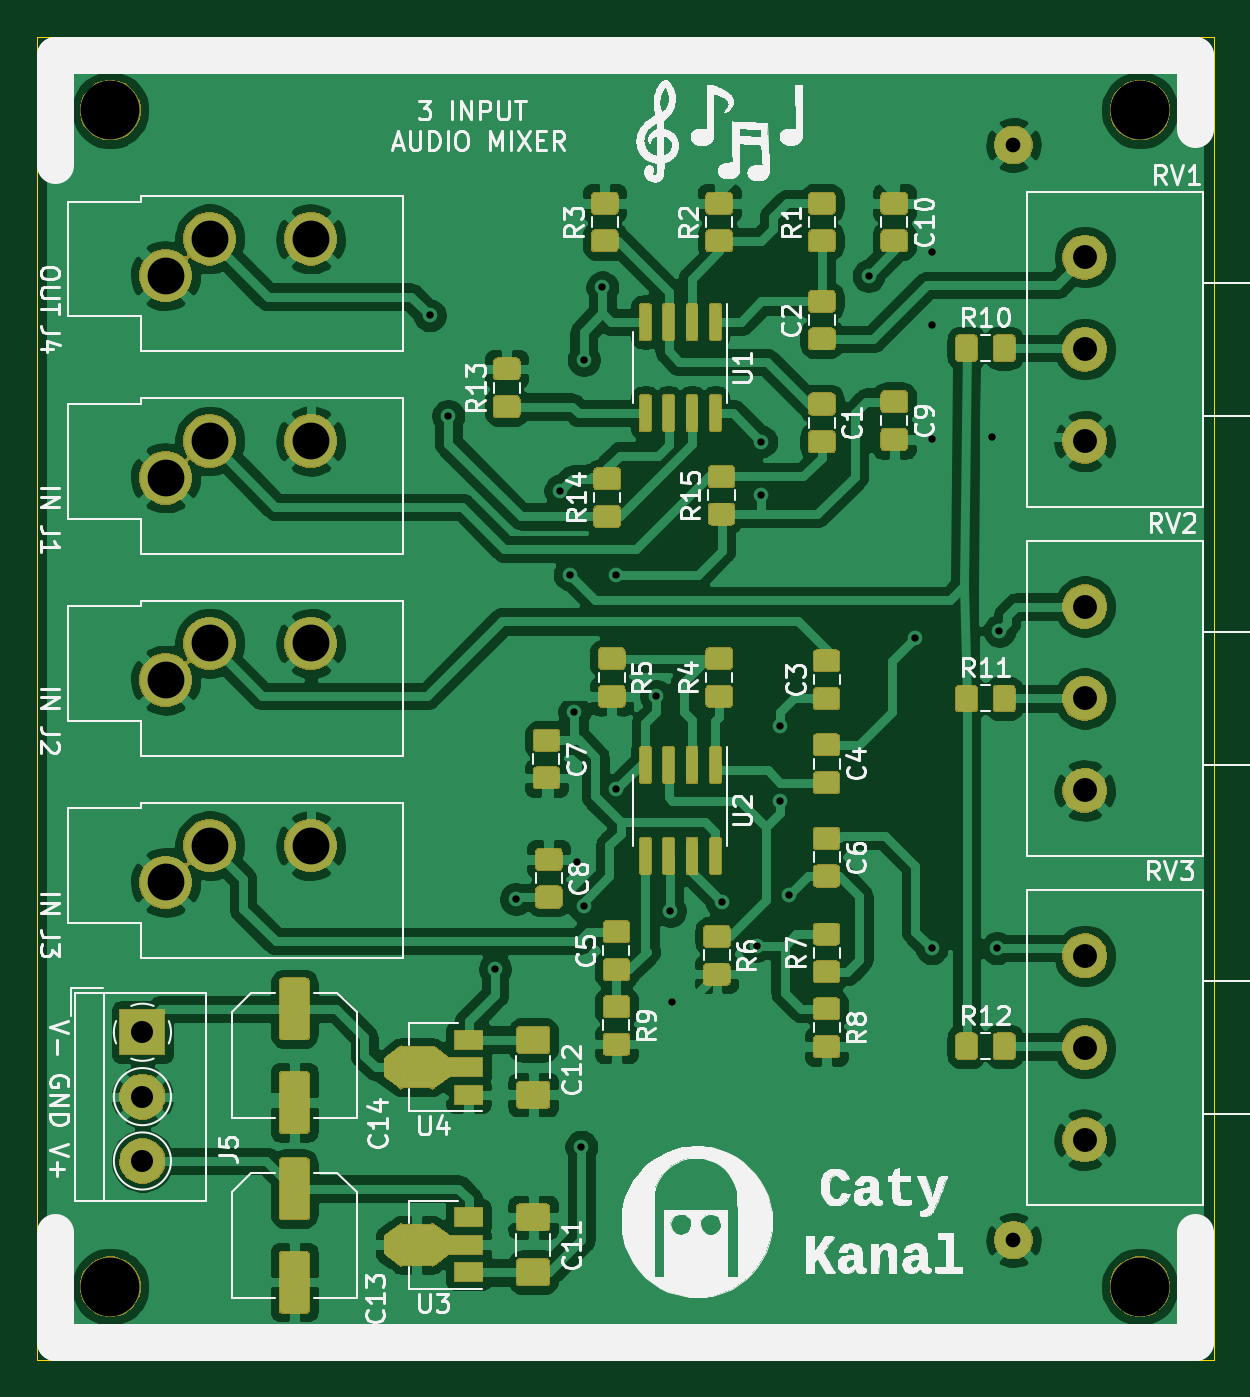
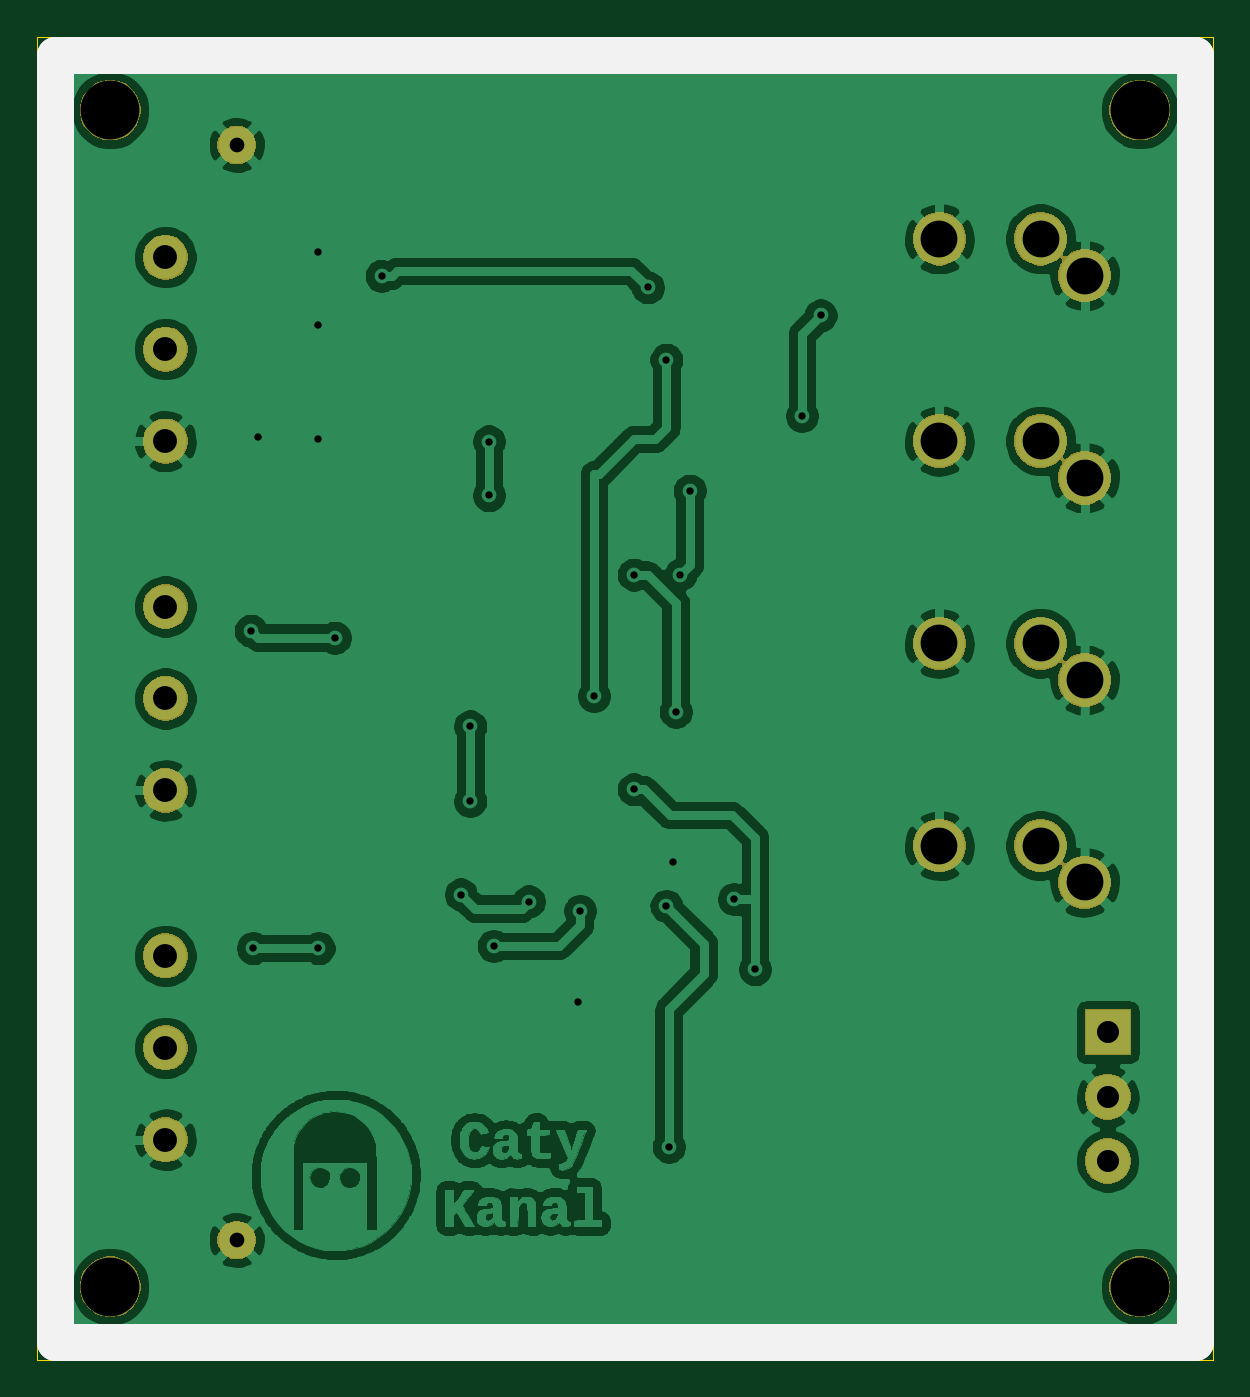
Circuit board: 11 layer files. Board 64.0 x 72.0 mm.
- bottom_copper: 3inaudiomixer-B_Cu.gbr (227377 bytes)
- bottom_mask: 3inaudiomixer-B_Mask.gbr (30628 bytes)
- paste: 3inaudiomixer-B_Paste.gbr (515 bytes)
- bottom_silk: 3inaudiomixer-B_SilkS.gbr (744 bytes)
- outline: 3inaudiomixer-Edge_Cuts.gbr (710 bytes)
- top_copper: 3inaudiomixer-F_Cu.gbr (346652 bytes)
- top_mask: 3inaudiomixer-F_Mask.gbr (105902 bytes)
- paste: 3inaudiomixer-F_Paste.gbr (130563 bytes)
- top_silk: 3inaudiomixer-F_SilkS.gbr (192867 bytes)
- drill: 3inaudiomixer-NPTH.drl (366 bytes)
- drill: 3inaudiomixer-PTH.drl (1274 bytes)

=== bottom_copper: 3inaudiomixer-B_Cu.gbr (227377 bytes, source omitted) ===
=== bottom_mask: 3inaudiomixer-B_Mask.gbr (30628 bytes, source omitted) ===
=== paste: 3inaudiomixer-B_Paste.gbr ===
G04 #@! TF.GenerationSoftware,KiCad,Pcbnew,5.1.5+dfsg1-2build2*
G04 #@! TF.CreationDate,2021-06-08T18:26:39-05:00*
G04 #@! TF.ProjectId,3inaudiomixer,33696e61-7564-4696-9f6d-697865722e6b,rev?*
G04 #@! TF.SameCoordinates,Original*
G04 #@! TF.FileFunction,Paste,Bot*
G04 #@! TF.FilePolarity,Positive*
%FSLAX46Y46*%
G04 Gerber Fmt 4.6, Leading zero omitted, Abs format (unit mm)*
G04 Created by KiCad (PCBNEW 5.1.5+dfsg1-2build2) date 2021-06-08 18:26:39*
%MOMM*%
%LPD*%
G04 APERTURE LIST*
G04 APERTURE END LIST*
M02*

=== bottom_silk: 3inaudiomixer-B_SilkS.gbr ===
G04 #@! TF.GenerationSoftware,KiCad,Pcbnew,5.1.5+dfsg1-2build2*
G04 #@! TF.CreationDate,2021-06-08T18:26:39-05:00*
G04 #@! TF.ProjectId,3inaudiomixer,33696e61-7564-4696-9f6d-697865722e6b,rev?*
G04 #@! TF.SameCoordinates,Original*
G04 #@! TF.FileFunction,Legend,Bot*
G04 #@! TF.FilePolarity,Positive*
%FSLAX46Y46*%
G04 Gerber Fmt 4.6, Leading zero omitted, Abs format (unit mm)*
G04 Created by KiCad (PCBNEW 5.1.5+dfsg1-2build2) date 2021-06-08 18:26:39*
%MOMM*%
%LPD*%
G04 APERTURE LIST*
%ADD10C,2.000000*%
G04 APERTURE END LIST*
D10*
X114000000Y-114000000D02*
X176000000Y-114000000D01*
X114000000Y-44000000D02*
X176000000Y-44000000D01*
X176000000Y-44000000D02*
X176000000Y-114000000D01*
X114000000Y-44000000D02*
X114000000Y-114000000D01*
M02*

=== outline: 3inaudiomixer-Edge_Cuts.gbr ===
G04 #@! TF.GenerationSoftware,KiCad,Pcbnew,5.1.5+dfsg1-2build2*
G04 #@! TF.CreationDate,2021-06-08T18:26:39-05:00*
G04 #@! TF.ProjectId,3inaudiomixer,33696e61-7564-4696-9f6d-697865722e6b,rev?*
G04 #@! TF.SameCoordinates,Original*
G04 #@! TF.FileFunction,Profile,NP*
%FSLAX46Y46*%
G04 Gerber Fmt 4.6, Leading zero omitted, Abs format (unit mm)*
G04 Created by KiCad (PCBNEW 5.1.5+dfsg1-2build2) date 2021-06-08 18:26:39*
%MOMM*%
%LPD*%
G04 APERTURE LIST*
%ADD10C,0.050000*%
G04 APERTURE END LIST*
D10*
X113000000Y-43000000D02*
X113000000Y-115000000D01*
X177000000Y-43000000D02*
X177000000Y-115000000D01*
X113000000Y-115000000D02*
X177000000Y-115000000D01*
X113000000Y-43000000D02*
X177000000Y-43000000D01*
M02*

=== top_copper: 3inaudiomixer-F_Cu.gbr (346652 bytes, source omitted) ===
=== top_mask: 3inaudiomixer-F_Mask.gbr (105902 bytes, source omitted) ===
=== paste: 3inaudiomixer-F_Paste.gbr (130563 bytes, source omitted) ===
=== top_silk: 3inaudiomixer-F_SilkS.gbr (192867 bytes, source omitted) ===
=== drill: 3inaudiomixer-NPTH.drl ===
M48
; DRILL file {KiCad 5.1.5+dfsg1-2build2} date mar 08 jun 2021 18:26:34
; FORMAT={-:-/ absolute / metric / decimal}
; #@! TF.CreationDate,2021-06-08T18:26:34-05:00
; #@! TF.GenerationSoftware,Kicad,Pcbnew,5.1.5+dfsg1-2build2
; #@! TF.FileFunction,NonPlated,1,2,NPTH
FMAT,2
METRIC
T1C3.200
%
G90
G05
T1
X117.0Y-47.0
X173.0Y-47.0
X117.0Y-111.0
X173.0Y-111.0
T0
M30

=== drill: 3inaudiomixer-PTH.drl ===
M48
; DRILL file {KiCad 5.1.5+dfsg1-2build2} date mar 08 jun 2021 18:26:34
; FORMAT={-:-/ absolute / metric / decimal}
; #@! TF.CreationDate,2021-06-08T18:26:34-05:00
; #@! TF.GenerationSoftware,Kicad,Pcbnew,5.1.5+dfsg1-2build2
; #@! TF.FileFunction,Plated,1,2,PTH
FMAT,2
METRIC
T1C0.400
T2C0.800
T3C1.200
T4C1.300
T5C2.000
%
G90
G05
T1
X134.366Y-58.166
X135.382Y-63.627
X137.922Y-93.726
X139.065Y-89.916
X141.478Y-67.691
X141.986Y-72.263
X142.24Y-79.717
X142.367Y-87.884
X142.621Y-103.378
X142.748Y-60.579
X142.748Y-90.297
X143.764Y-56.642
X144.526Y-72.263
X144.526Y-83.947
X146.685Y-78.867
X147.447Y-90.551
X147.574Y-95.504
X150.241Y-90.043
X152.146Y-92.456
X152.4Y-65.024
X152.4Y-67.945
X153.416Y-80.518
X153.416Y-84.582
X153.924Y-89.662
X158.242Y-56.007
X160.782Y-75.692
X161.671Y-54.737
X161.671Y-58.674
X161.671Y-64.897
X161.671Y-92.583
X164.973Y-64.77
X165.227Y-92.583
X165.354Y-75.311
T2
X166.116Y-48.895
X166.116Y-108.458
T3
X118.745Y-97.155
X118.745Y-100.655
X118.745Y-104.155
T4
X170.0Y-55.0
X170.0Y-60.0
X170.0Y-65.0
X170.0Y-93.0
X170.0Y-98.0
X170.0Y-103.0
X170.0Y-74.0
X170.0Y-79.0
X170.0Y-84.0
T5
X120.0Y-67.0
X122.4Y-65.0
X127.9Y-65.0
X120.0Y-56.0
X122.4Y-54.0
X127.9Y-54.0
X120.0Y-78.0
X122.4Y-76.0
X127.9Y-76.0
X120.0Y-89.0
X122.4Y-87.0
X127.9Y-87.0
T0
M30

